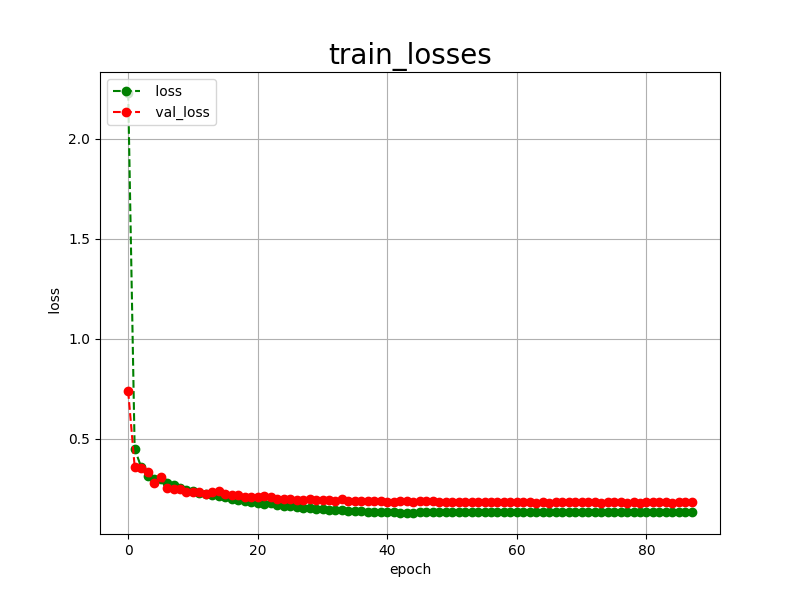

Data behind this chart, as committed beside it:
epoch, loss, val_loss
0, 2.229, 0.7374
1, 0.4473, 0.3600
2, 0.3588, 0.3522
3, 0.3117, 0.3346
4, 0.2957, 0.2790
5, 0.2980, 0.3100
6, 0.2795, 0.2519
7, 0.2655, 0.2473
8, 0.2551, 0.2463
9, 0.2442, 0.2307
10, 0.2384, 0.2332
11, 0.2291, 0.2328
12, 0.2214, 0.2228
13, 0.2154, 0.2342
14, 0.2138, 0.2394
15, 0.2066, 0.2224
16, 0.1986, 0.2163
17, 0.1942, 0.2191
18, 0.1883, 0.2101
19, 0.1821, 0.2087
20, 0.1779, 0.2085
21, 0.1735, 0.2117
22, 0.1763, 0.2100
23, 0.1675, 0.1967
24, 0.1622, 0.1987
25, 0.1621, 0.1986
26, 0.1587, 0.1941
27, 0.1542, 0.1916
28, 0.1504, 0.1953
29, 0.1484, 0.1916
30, 0.1465, 0.1919
31, 0.1449, 0.1911
32, 0.1436, 0.1889
33, 0.1412, 0.1974
34, 0.1394, 0.1902
35, 0.1382, 0.1865
36, 0.1363, 0.1880
37, 0.1349, 0.1891
38, 0.1339, 0.1888
39, 0.1323, 0.1872
40, 0.1336, 0.1848
41, 0.1310, 0.1852
42, 0.1299, 0.1856
43, 0.1286, 0.1857
44, 0.1277, 0.1849
45, 0.1337, 0.1874
46, 0.1325, 0.1866
47, 0.1323, 0.1867
48, 0.1317, 0.1851
49, 0.1347, 0.1832
50, 0.1343, 0.1819
51, 0.1342, 0.1826
52, 0.1339, 0.1819
53, 0.1339, 0.1820
54, 0.1335, 0.1815
55, 0.1335, 0.1827
56, 0.1336, 0.1820
57, 0.1334, 0.1820
58, 0.1332, 0.1814
59, 0.1328, 0.1818
... 28 more rows
